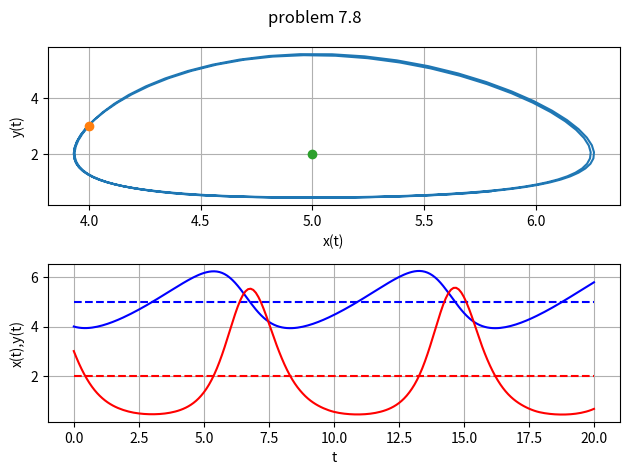

Here is the Python script that generated this plot:
from math import cos, sin, sqrt
from scipy.integrate import solve_ivp
import numpy as np

def f(t, z, b1, d1, b2, d2):
	[x, y] = z
	k0 = b1*x - d1*x*y
	k1 = b2*x*y -d2*y
	return k0,k1

def solve_initial(c):
	[z, b1, d1, b2, d2] = c
	tj = np.arange(t0,te+h/2, h)
	sol = solve_ivp(f,[t0,te], z, t_eval= tj, args = (b1, d1, b2, d2))
	return sol
h = 0.1
t0, te = 0, 20
c1 = [[4, 3], 0.16, 0.08, 0.9, 4.5]

sol1 = solve_initial(c1)
print(sol1.success)
from matplotlib import pyplot as plt
fig, ax = plt.subplots(2)
fig.suptitle("problem 7.8")
ax[0].plot(sol1.y[0], sol1.y[1])
ax[0].plot(4, 3, 'o')
ax[0].plot(5, 2, 'o')
ax[0].grid()
ax[0].set_xlabel('x(t)')
ax[0].set_ylabel('y(t)')

ax[1].plot(sol1.t, sol1.y[0], 'b', label = "x(t)")
ax[1].plot(sol1.t, [5]*201, 'b--')
ax[1].plot(sol1.t, sol1.y[1], 'r', label = "y(t)")
ax[1].plot(sol1.t, [2]*201, 'r--')
ax[1].grid()
ax[1].set_xlabel('t')
ax[1].set_ylabel('x(t),y(t)')

plt.tight_layout()
plt.show()
